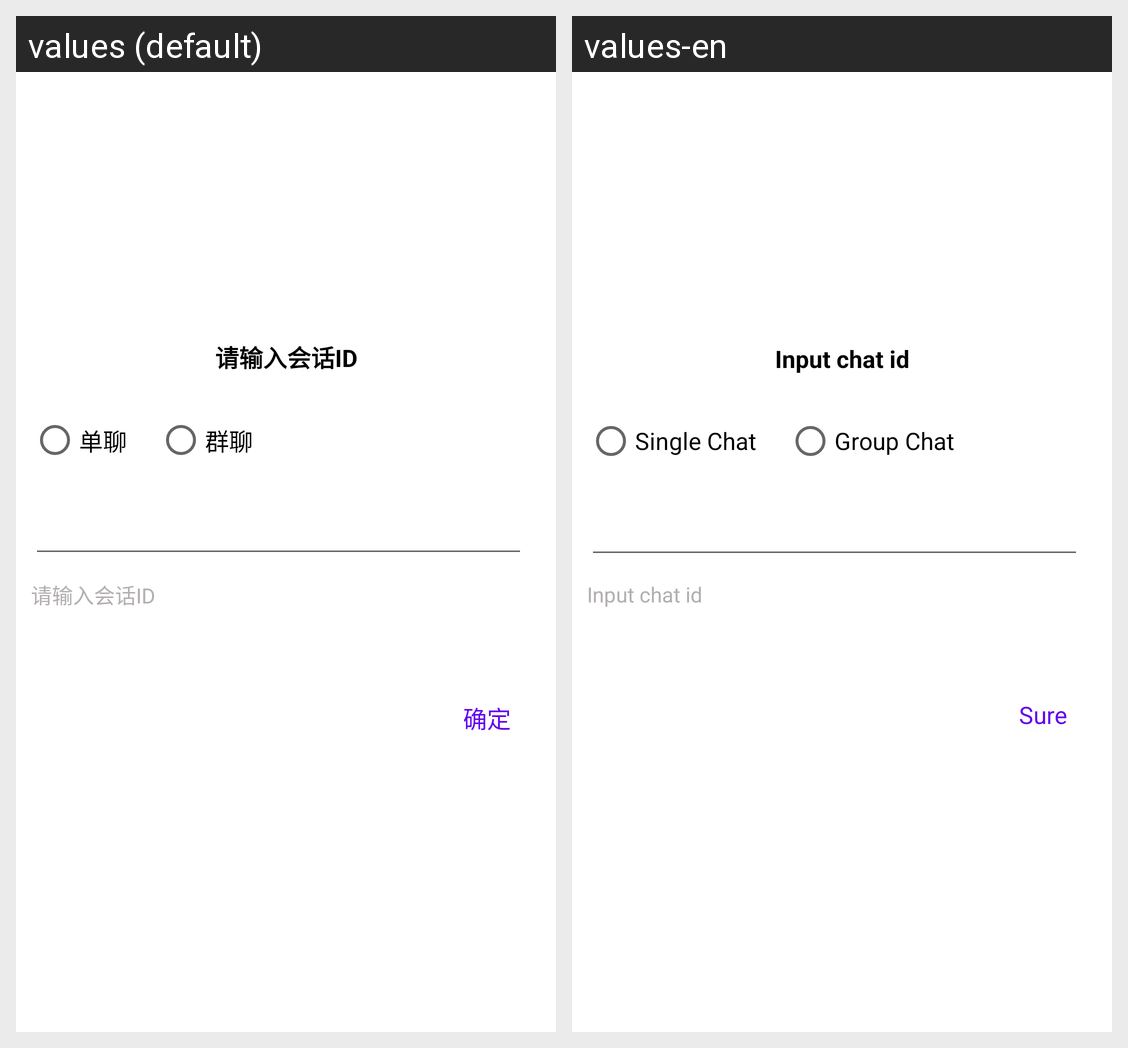

Translations of the strings shown on this Android screen, per locale in the grid:
Android screen res/layout/input_uid_dialog.xml rendered under 2 locales, left to right: values (default), values-en. Device: Nexus 5 (rendered at 1080×1920; each locale shown at half size, 540×960, under a caption strip naming it); theme Theme.WKIM.
Strings drawn on this screen, with the default value and each locale's value (text and hints the layout hard-codes, and strings that could not be matched under every locale, appear in the picture but are not listed):

input_channel_id
  values: 请输入会话ID
  values-en: Input chat id

personal_chat
  values: 单聊
  values-en: Single Chat

group_chat
  values: 群聊
  values-en: Group Chat

sure
  values: 确定
  values-en: Sure
